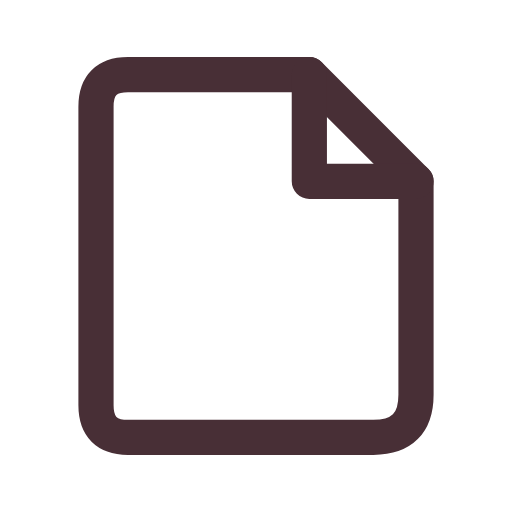
t = 0.00 s
t = 0.12 s: frame unchanged from t = 0.00 s, image omitted
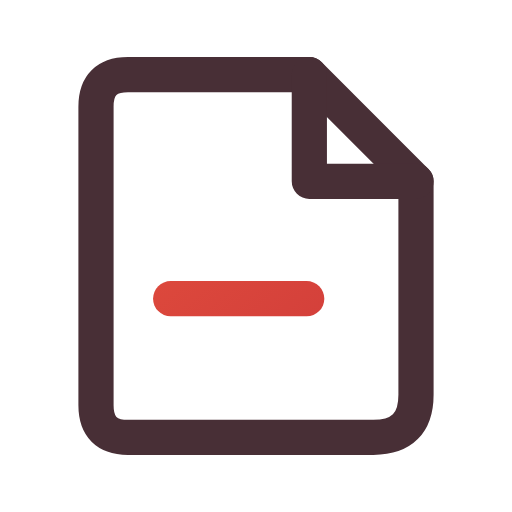
t = 0.38 s
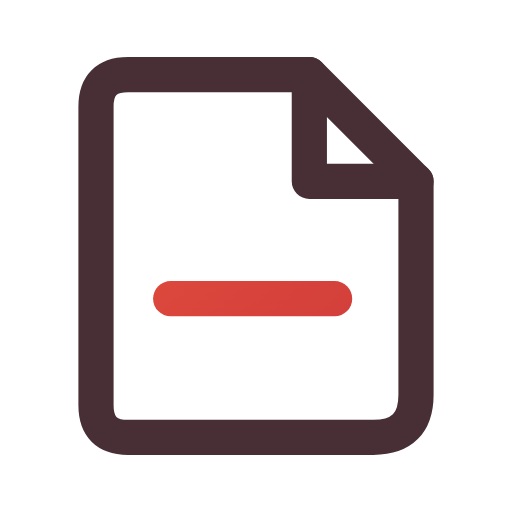
t = 0.51 s
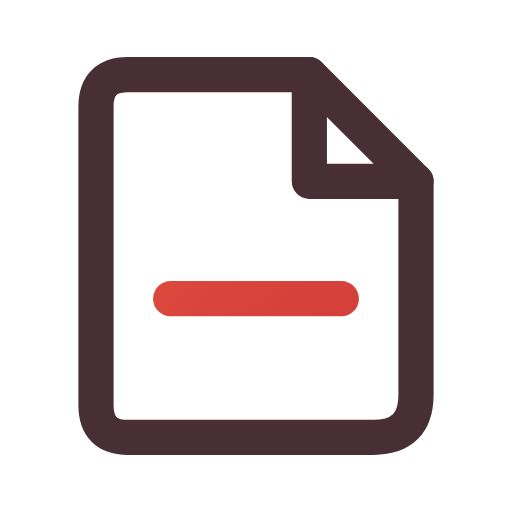
t = 0.64 s
t = 0.80 s: frame unchanged from t = 0.64 s, image omitted

The animated SVG that drew these frames (rendered in a browser with its animation timeline set to each time). Animation: 1 CSS @keyframes rule; one cycle of 0.80 s.

<svg xmlns="http://www.w3.org/2000/svg" width="24" height="24" viewBox="0 0 24 24" fill="none" role="img" aria-label="No court orders" class="ecui-empty-orders-light-motion">
<title>No court orders</title>
<desc>The blank order line resolves beneath the page fold.</desc>
<defs><linearGradient id="ecui-empty-orders-light-motion-accent" gradientUnits="userSpaceOnUse" x1="4" y1="3" x2="20" y2="22"><stop stop-color="#E9543E" style="stop-color:var(--ec-icon-accent,#E9543E)"/><stop offset="1" stop-color="#C93639" style="stop-color:var(--ec-icon-accent-end,#C93639)"/></linearGradient></defs>
<style>@media(prefers-reduced-motion:no-preference){.ecui-empty-orders-light-motion .p2{stroke-dasharray:1;stroke-dashoffset:0;transform-box:view-box;transform-origin:12px 12px;animation:ecui-empty-orders-light-motion-p2 800ms cubic-bezier(.3,0,.2,1) 1 backwards}@keyframes ecui-empty-orders-light-motion-p2{0%{stroke-dashoffset:1}15%{stroke-dashoffset:1}80%{stroke-dashoffset:0}100%{stroke-dashoffset:0}}}</style>
<path class="p0" d="M6 3.5H14.5L19.5 8.5V18.5Q19.5 20.5 17.5 20.5H6Q4.5 20.5 4.5 19V5Q4.5 3.5 6 3.5Z" fill="none" stroke="#482F36" stroke-width="1.65" stroke-linecap="round" stroke-linejoin="round" style="stroke:var(--ec-icon-ink,#482F36)"/>
<path class="p1" d="M14.5 3.5V8.5H19.5" fill="none" stroke="#482F36" stroke-width="1.65" stroke-linecap="round" stroke-linejoin="round" style="stroke:var(--ec-icon-ink,#482F36)"/>
<path class="p2" d="M8 14H16" fill="none" stroke="url(#ecui-empty-orders-light-motion-accent)" stroke-width="1.65" stroke-linecap="round" stroke-linejoin="round" pathLength="1"/>
</svg>
